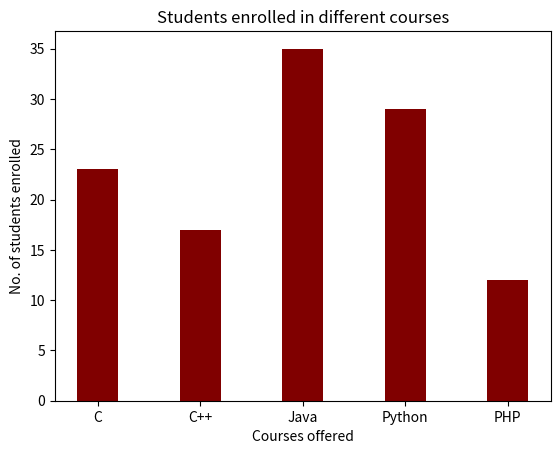

The matplotlib source for this figure:
import matplotlib.pyplot as plt
import numpy as np

a = np.arange(-4, 4)
b = np.arange(5)

langs = ['C', 'C++', 'Java', 'Python', 'PHP']
students = [23,17,35,29,12]


plt.bar(langs, students, color ='maroon',
        width = 0.4)

plt.xlabel("Courses offered")
plt.ylabel("No. of students enrolled")
plt.title("Students enrolled in different courses")
plt.show()

print()